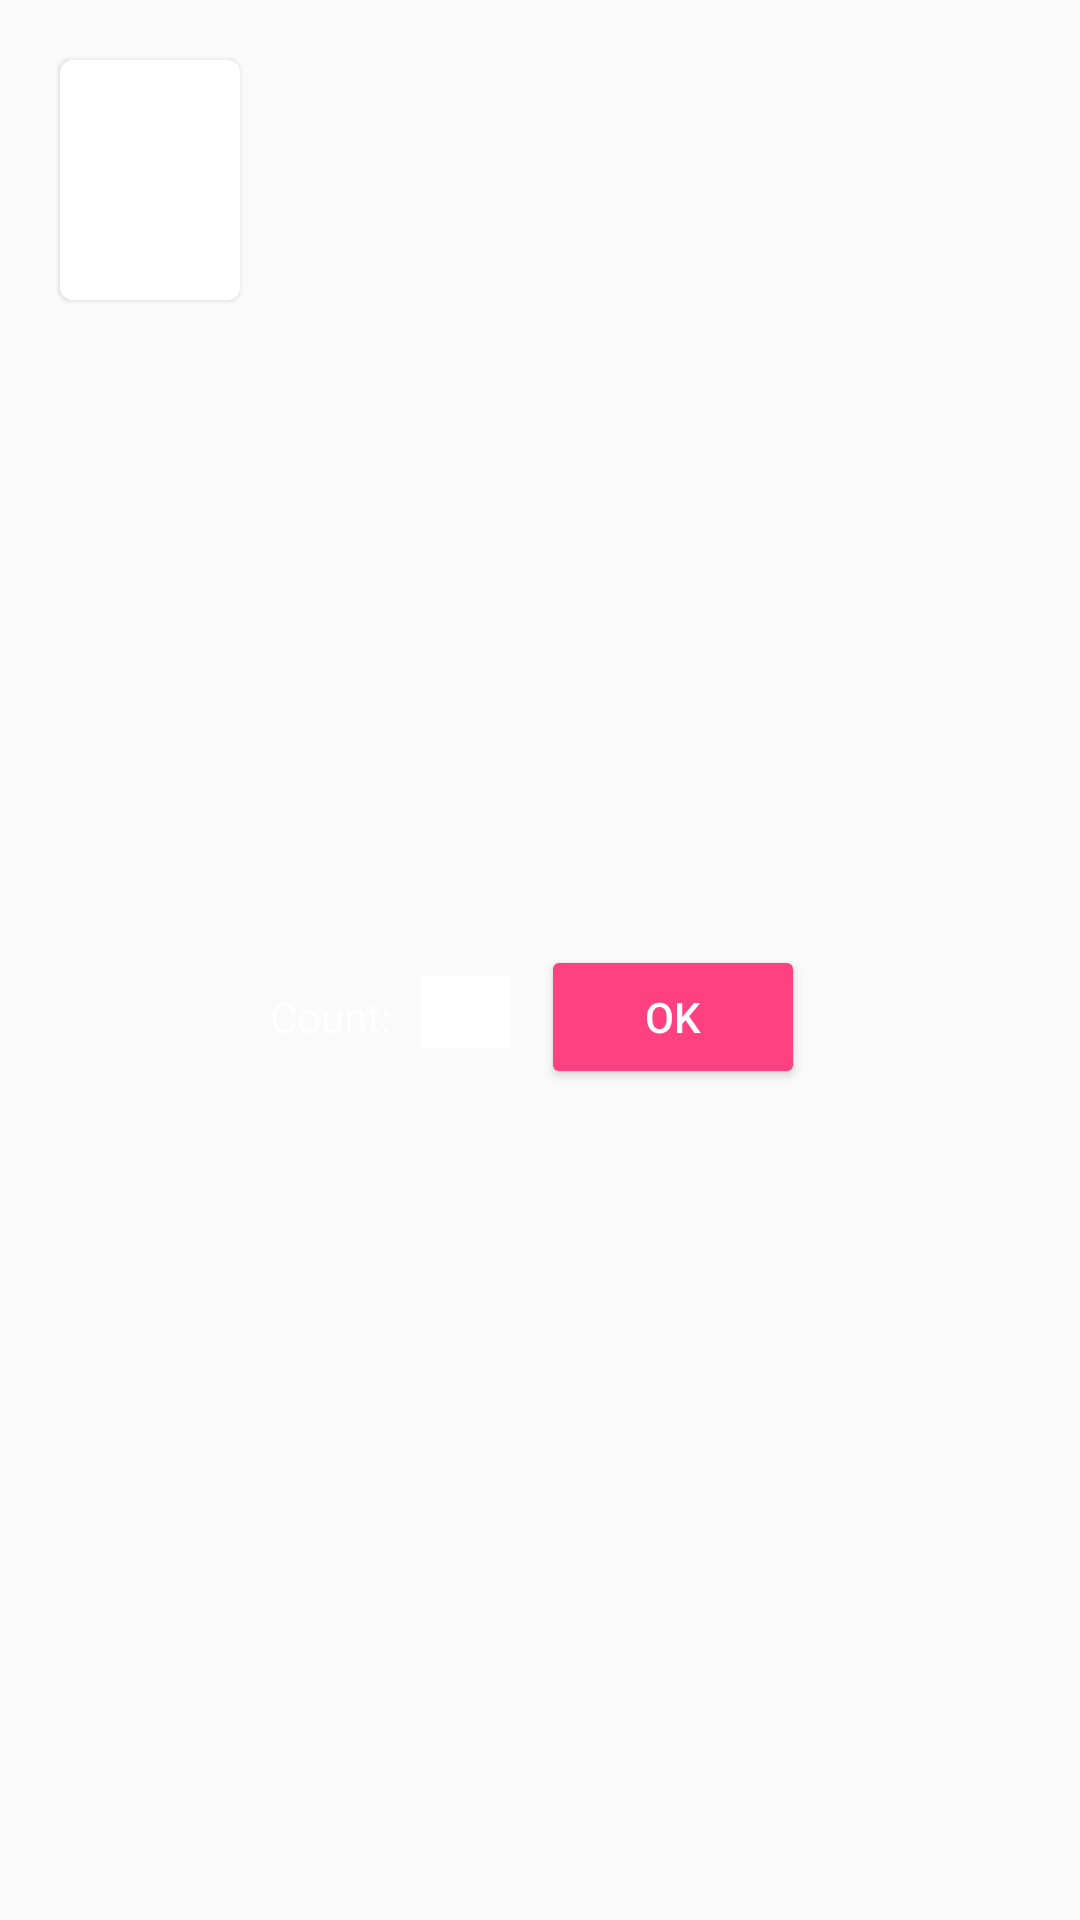

This screen was rendered from an Android layout file. Write that file and the resources it references.
<!-- AndroidManifest.xml: application theme AppTheme -->
<!-- res/layout/feed_item_two.xml -->
<?xml version="1.0" encoding="utf-8"?>
<LinearLayout xmlns:android="http://schemas.android.com/apk/res/android"
    xmlns:app="http://schemas.android.com/apk/res-auto"
    xmlns:tools="http://schemas.android.com/tools"
    android:id="@+id/wholeCard"
    android:layout_width="match_parent"
    android:layout_height="wrap_content"
    android:background="@drawable/bottom_border_on_light"
    android:gravity="left"
    android:orientation="horizontal"
    android:paddingBottom="20dp"
    android:paddingLeft="10dp"
    android:paddingRight="20dp"
    android:paddingTop="10dp">

    <android.support.v7.widget.CardView
        android:layout_width="wrap_content"
        android:layout_height="wrap_content"
        android:layout_margin="10dp"
        app:cardCornerRadius="4dp"
        app:cardElevation="1dp">

        <ImageView
            android:id="@+id/imageView"
            android:layout_width="60dp"
            android:layout_height="80dp"
            android:layout_gravity="top"
            android:scaleType="centerCrop" />
    </android.support.v7.widget.CardView>

    <LinearLayout
        android:layout_width="match_parent"
        android:layout_height="wrap_content"
        android:layout_gravity="center"
        android:orientation="vertical">

        <TextView
            android:id="@+id/titleTxt"
            android:layout_width="wrap_content"
            android:layout_height="wrap_content"
            android:textColor="@color/white"
            android:textSize="16sp"
            android:textStyle="normal"
            android:typeface="sans" />

        <TextView
            android:id="@+id/captionTxt"
            android:layout_width="wrap_content"
            android:layout_height="wrap_content"
            android:layout_marginTop="10dp"
            android:textColor="@color/white"
            android:textSize="12sp"
            android:textStyle="normal"
            android:typeface="sans" />

        <LinearLayout
            android:layout_width="match_parent"
            android:layout_height="wrap_content"
            android:orientation="horizontal">

            <TextView
                android:layout_width="wrap_content"
                android:layout_height="wrap_content"
                android:textColor="@color/white"
                android:text="Count:" />

            <EditText
                android:id="@+id/countText"
                android:layout_width="30dp"
                android:layout_height="wrap_content"
                android:layout_marginLeft="10dp"
                android:layout_marginRight="10dp"
                android:inputType="number"
                android:background="@color/white" />

            <Button
                android:id="@+id/countButton"
                style="@style/Base.Widget.AppCompat.Button.Colored"
                android:layout_width="wrap_content"
                android:layout_height="wrap_content"
                android:text="OK" />


        </LinearLayout>


    </LinearLayout>

</LinearLayout>
<!-- resources referenced by this layout -->
<resources>
  <color name="white">#FFFFFF</color>
  <style name="AppTheme" parent="Theme.AppCompat.Light.DarkActionBar">
          
          <item name="colorPrimary">@color/colorPrimary</item>
          <item name="colorPrimaryDark">@color/colorPrimaryDark</item>
          <item name="colorAccent">@color/colorAccent</item>
      </style>
  <color name="colorPrimary">#3F51B5</color>
  <color name="colorPrimaryDark">#303F9F</color>
  <color name="colorAccent">#FF4081</color>
</resources>
